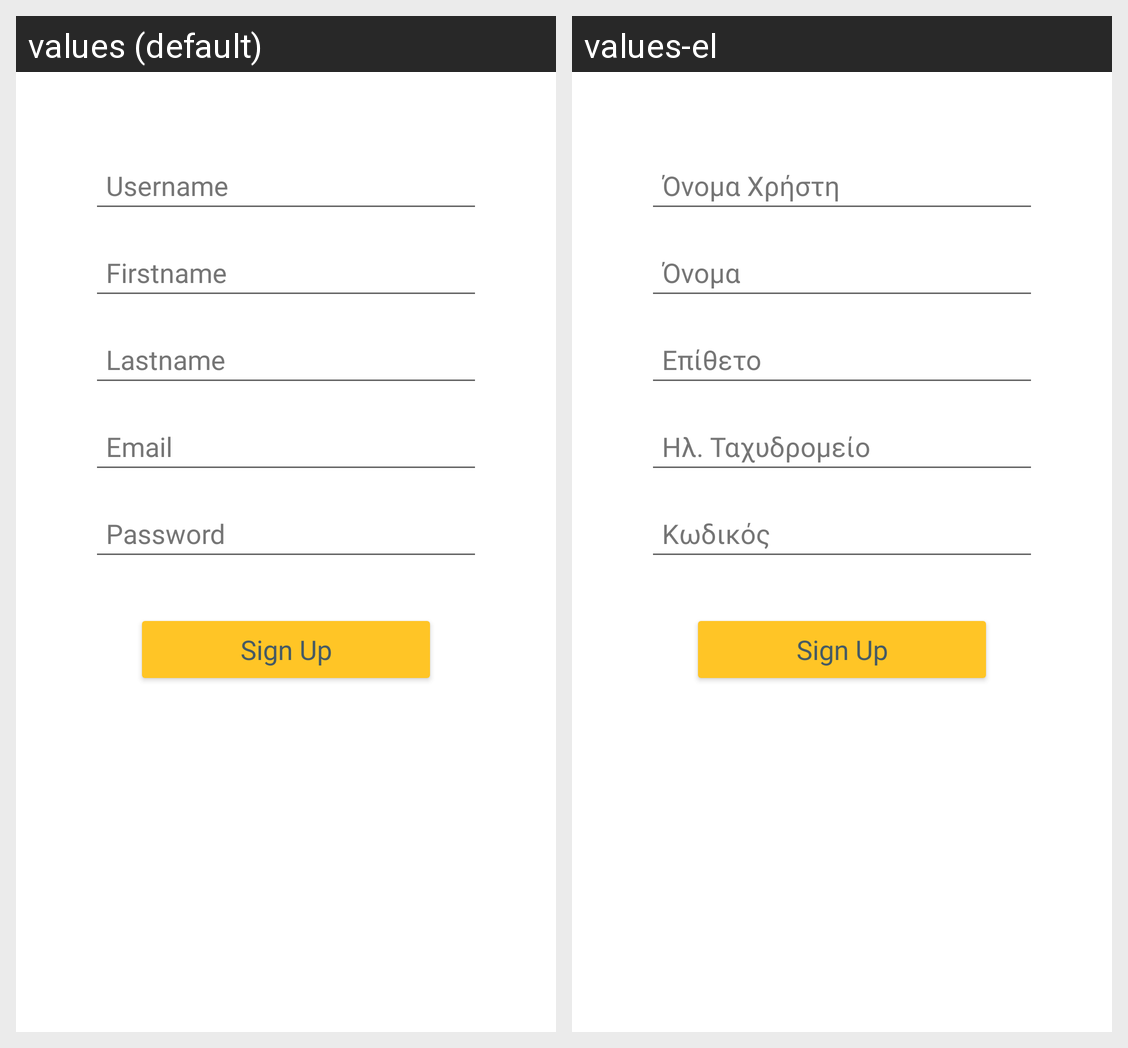

Locale-by-locale string values for the Android screen shown in this grid:
Android screen res/layout/signup_tab_fragment.xml rendered under 2 locales, left to right: values (default), values-el. Device: Nexus 5 (rendered at 1080×1920; each locale shown at half size, 540×960, under a caption strip naming it); theme Theme.HomelessApp.
Strings drawn on this screen, with the default value and each locale's value (text and hints the layout hard-codes, and strings that could not be matched under every locale, appear in the picture but are not listed):

username
  values: Username
  values-el: Όνομα Χρήστη

firstname
  values: Firstname
  values-el: Όνομα

lastname
  values: Lastname
  values-el: Επίθετο

email
  values: Email
  values-el: Ηλ. Ταχυδρομείο

password
  values: Password
  values-el: Κωδικός
